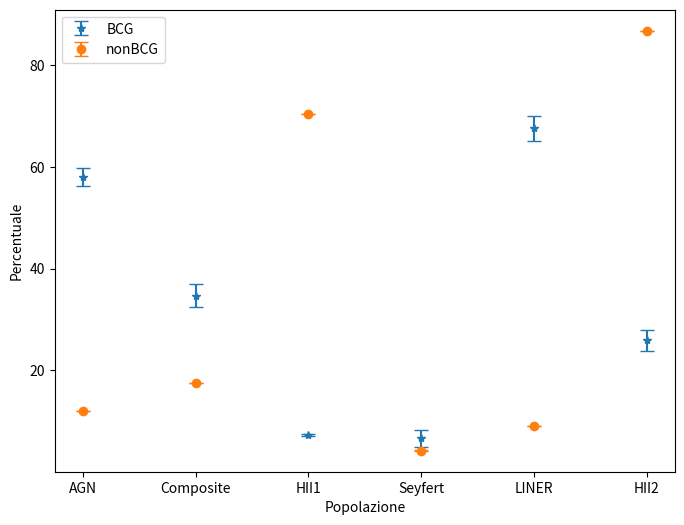

The matplotlib source for this figure:
#!/usr/bin/env python3
# -*- coding: utf-8 -*-
"""
Created on Thu Mar 14 21:01:00 2024

@author: andreamaccarinelli
"""

import matplotlib.pyplot as plt
import numpy as np

# Dati delle percentuali e dei nomi delle popolazioni
percentuali_BCG = [58, 34.7, 7.3, 6.6, 67.6, 25.9]  # Percentuali per il campione BCG
percentuali_nonBCG = [12.04, 17.49, 70.47, 4.22, 9.03, 86.75]  # Percentuali per il campione nonBCG
percentualiVITALEetAl = []
errori_percentuali_BCG = [1.8, 2.2, 0.2, 1.7, 2.5, 2.1]  # Errori sulle percentuali per il campione BCG
errori_percentuali_nonBCG = [0.03, 0.05, 0.03, 0.03, 0.04, 0.04]  # Errori sulle percentuali per il campione nonBCG
errorivitale = [0.001, 0.001, 0.001, 0.001, 0.001, 0.001]

nomi_popolazioni = ['AGN', 'Composite', 'HII1', 'Seyfert', 'LINER', 'HII2']

# Simboli per i due campioni
simbolo_BCG = '*'
simbolo_nonBCG = 'o'
simbolo_VITALEetAl = 'D'

# Creazione del plot
plt.figure(figsize=(8, 6))

# Lista di coordinate x
x = np.arange(len(nomi_popolazioni))

# Disegna i simboli e gli errori per ogni percentuale del campione BCG
plt.errorbar(x, percentuali_BCG, yerr=errori_percentuali_BCG, fmt=simbolo_BCG, label='BCG', capsize = 5)

# Disegna i simboli e gli errori per ogni percentuale del campione nonBCG
plt.errorbar(x, percentuali_nonBCG, yerr=errori_percentuali_nonBCG, fmt=simbolo_nonBCG, label='nonBCG', capsize = 5)

# Impostazioni dell'asse y
plt.ylabel('Percentuale')

# Disegna solo le linee orizzontali per le altezze specificate sull'asse y
#plt.hlines(y=[25, 50, 75, 100], xmin=0, xmax=len(nomi_popolazioni)-1, color='black')


# Impostazioni dell'asse x
plt.xticks(x, nomi_popolazioni)
plt.xlabel('Popolazione')

# Aggiungi una legenda
plt.legend(loc='upper left')

# Rimuovi le linee di griglia
plt.grid(False)


# Mostra il plot
plt.show()